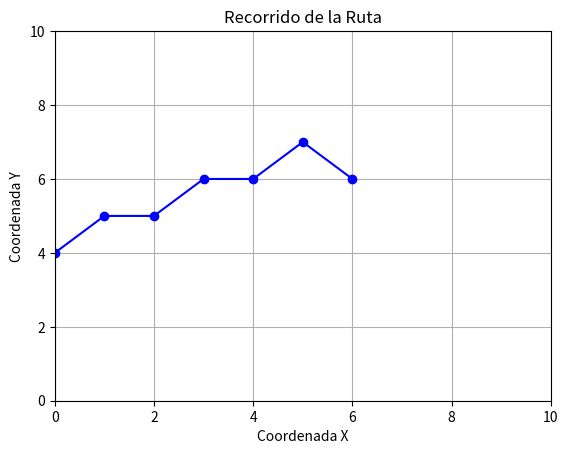

The matplotlib source for this figure:
import matplotlib.pyplot as plt
import random
import time
import numpy as np

# Datos de ejemplo: una lista de coordenadas que representan la ruta
ruta = [[3, 0], [2, 1], [2, 2], [1, 3], [1, 4], [0, 5], [1, 6]]

# (fila, columna)
maze = np.array([
    [0,0,1,0,0,0,0,0],
    [0,0,1,0,0,1,0,0],
    [0,0,0,0,0,1,0,0],
    [0,0,1,0,0,0,0,0],
    [0,0,1,0,0,0,0,0],
    [0,0,0,0,0,0,0,0],
    [0,0,0,0,0,0,0,0],
    [0,0,0,0,0,0,0,0],
])

def translate_matrix_indices_to_coordinates(matrix, path):
    # Get the number of rows and columns in the matrix
    num_rows, num_cols = matrix.shape
    translated_route = []

    for node in path:
        # Translate the indices
        x = node[1]  # Column index becomes x-coordinate
        y = num_rows - 1 - node[0]  # Invert the row index and subtract from the total rows to get y-coordinate
        translated_route.append([x,y])

    return translated_route

limites_x = (0, 10)  # Límites para el eje X
limites_y = (0, 10)  # Límites para el eje Y

# Crear una función que actualice la gráfica con la ruta
def actualizar_grafica(ruta_actual):
    x, y = zip(*ruta_actual)  # Separar las coordenadas x e y de la ruta
    plt.clf()  # Limpiar la figura anterior
    plt.plot(x, y, marker='o', linestyle='-', color='b')  # Dibujar la ruta
    plt.xlabel('Coordenada X')
    plt.ylabel('Coordenada Y')
    plt.title('Recorrido de la Ruta')
    plt.xlim(limites_x)  # Establecer límites en el eje X
    plt.ylim(limites_y)  # Establecer límites en el eje Y
    plt.grid(True)
    plt.pause(0.5)  # Pausa para controlar la velocidad de actualización


def create_maze(ruta):

    # Inicializar la figura
    plt.figure()

    #ruta = [(y, x) for x, y in ruta]

    # Recorrer la ruta y actualizar la gráfica
    for i in range(len(ruta)):
        ruta_actual = ruta[:i + 1]  # Obtener la porción de la ruta hasta el punto actual
        actualizar_grafica(ruta_actual)

    plt.show() 

print(translate_matrix_indices_to_coordinates(maze, ruta))

nueva_ruta = translate_matrix_indices_to_coordinates(maze, ruta)
create_maze(nueva_ruta)